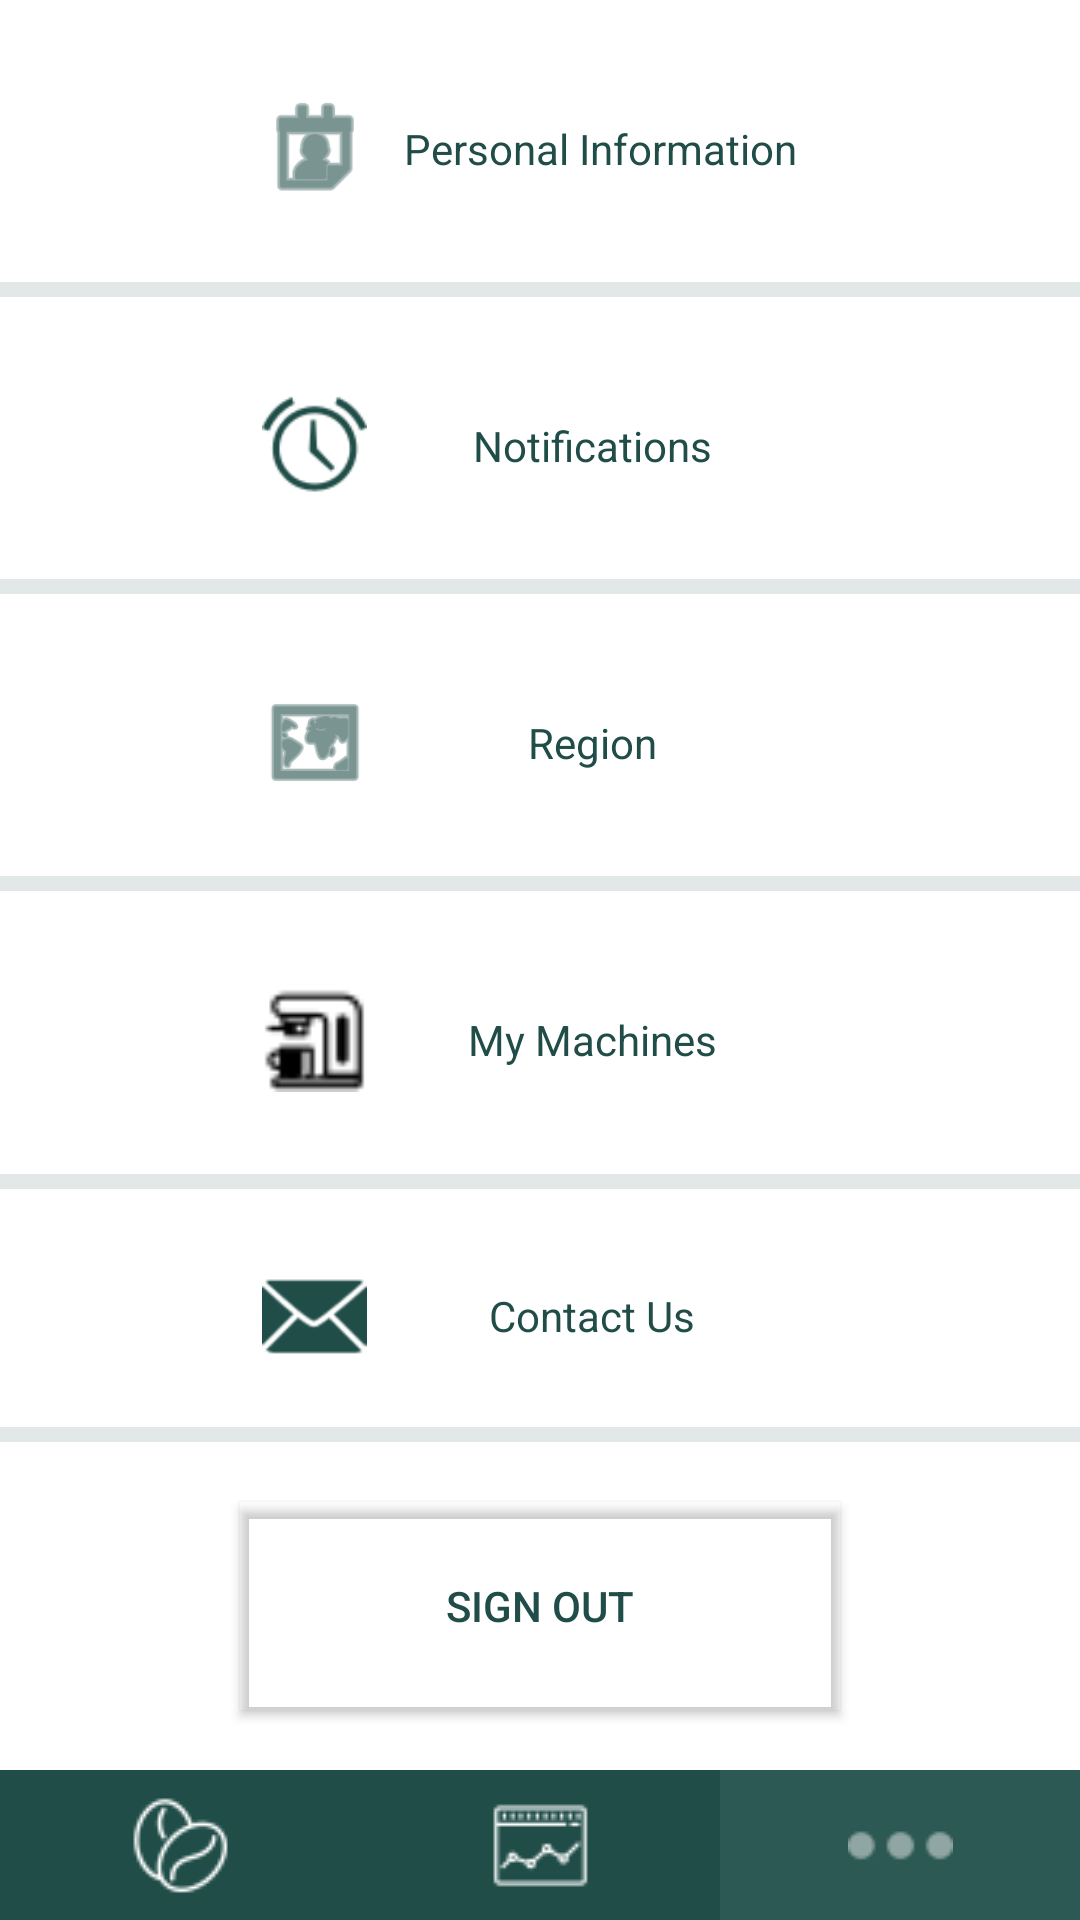

The Android layout XML behind this screen, and the referenced resources:
<!-- AndroidManifest.xml: application theme Theme.BeanTherePodThat -->
<!-- res/layout/settings_fragment.xml -->
<?xml version="1.0" encoding="utf-8"?>
<LinearLayout xmlns:android="http://schemas.android.com/apk/res/android"
    xmlns:app="http://schemas.android.com/apk/res-auto"
    xmlns:tools="http://schemas.android.com/tools"
    android:layout_width="match_parent"
    android:layout_height="match_parent"
    android:gravity="center_horizontal|center_vertical"
    android:orientation="vertical"
    tools:context=".ui.SettingsFragment">

    <LinearLayout
        android:layout_width="match_parent"
        android:layout_height="50dp"
        android:layout_weight="2"
        android:background="@drawable/settings_linesbackground"
        android:gravity="center_horizontal|center_vertical"
        android:orientation="horizontal"
        app:layout_constraintBottom_toBottomOf="parent"
        app:layout_constraintEnd_toEndOf="parent"
        app:layout_constraintStart_toStartOf="parent">

        <ImageView
            android:id="@+id/imageView10"
            android:layout_width="40dp"
            android:layout_height="40dp"
            android:src="@android:drawable/ic_menu_my_calendar"
            app:tint="@color/greenBackground" />

        <TextView
            android:id="@+id/textView"
            android:layout_width="150dp"
            android:layout_height="match_parent"
            android:background="@drawable/settings_linesbackground"
            android:gravity="center_horizontal|center_vertical"
            android:text="@string/personalInformation"
            android:textColor="@color/greenBackground" />


    </LinearLayout>

    <LinearLayout
        android:layout_width="match_parent"
        android:layout_height="50dp"
        android:layout_weight="2"
        android:background="@drawable/settings_linesbackground"
        android:gravity="center_horizontal|center_vertical"
        android:orientation="horizontal"
        app:layout_constraintBottom_toBottomOf="parent"
        app:layout_constraintEnd_toEndOf="parent"
        app:layout_constraintStart_toStartOf="parent">

        <ImageView
            android:id="@+id/imageView9"
            android:layout_width="35dp"
            android:layout_height="35dp"
            android:src="@android:drawable/ic_lock_idle_alarm"
            app:tint="@color/greenBackground" />

        <TextView
            android:id="@+id/textView4"
            android:layout_width="150dp"
            android:layout_height="match_parent"
            android:background="@drawable/settings_linesbackground"
            android:gravity="center_horizontal|center_vertical"
            android:text="@string/notifications"
            android:textColor="@color/greenBackground" />

    </LinearLayout>


    <LinearLayout
        android:layout_width="match_parent"
        android:layout_height="50dp"
        android:layout_weight="2"
        android:background="@drawable/settings_linesbackground"
        android:gravity="center_horizontal|center_vertical"
        android:orientation="horizontal"
        app:layout_constraintBottom_toBottomOf="parent"
        app:layout_constraintEnd_toEndOf="parent"
        app:layout_constraintStart_toStartOf="parent">

        <ImageView
            android:id="@+id/imageView8"
            android:layout_width="35dp"
            android:layout_height="35dp"
            android:layout_gravity="right|center_vertical"
            android:src="@android:drawable/ic_menu_mapmode"
            app:tint="@color/greenBackground" />

        <TextView
            android:id="@+id/textView7"
            android:layout_width="150dp"
            android:layout_height="match_parent"
            android:background="@android:color/transparent"
            android:gravity="center_horizontal|center_vertical"
            android:text="@string/region"
            android:textColor="@color/greenBackground" />
    </LinearLayout>


    <LinearLayout
        android:layout_width="match_parent"
        android:layout_height="50dp"
        android:layout_weight="2"
        android:background="@drawable/settings_linesbackground"
        android:gravity="center_horizontal|center_vertical"
        android:orientation="horizontal"
        app:layout_constraintBottom_toBottomOf="parent"
        app:layout_constraintEnd_toEndOf="parent"
        app:layout_constraintStart_toStartOf="parent">

        <ImageView
            android:id="@+id/imageView7"
            android:layout_width="35dp"
            android:layout_height="35dp"
            android:layout_gravity="right|center_vertical"
            android:src="@drawable/machineicon" />

        <TextView
            android:id="@+id/textView6"
            android:layout_width="150dp"
            android:layout_height="match_parent"
            android:background="@drawable/settings_linesbackground"
            android:gravity="center_horizontal|center_vertical"
            android:text="@string/myMachines"
            android:textColor="@color/greenBackground"
            app:drawableTint="@color/greenBackground" />
    </LinearLayout>


    <LinearLayout
        android:layout_width="match_parent"
        android:layout_height="wrap_content"
        android:layout_weight="2"
        android:background="@drawable/settings_linesbackground"
        android:gravity="center_horizontal|center_vertical"
        android:orientation="horizontal"
        app:layout_constraintBottom_toBottomOf="parent"
        app:layout_constraintEnd_toEndOf="parent"
        app:layout_constraintStart_toStartOf="parent">

        <ImageView
            android:id="@+id/imageView3"
            android:layout_width="35dp"
            android:layout_height="35dp"
            android:layout_gravity="right|center_vertical"
            android:src="@android:drawable/ic_dialog_email"
            app:tint="@color/greenBackground" />

        <TextView
            android:id="@+id/textView5"
            android:layout_width="150dp"
            android:layout_height="match_parent"
            android:background="@android:color/transparent"
            android:gravity="center_horizontal|center_vertical"
            android:text="@string/contactUs"
            android:textColor="@color/greenBackground" />
    </LinearLayout>


    <Button
        android:id="@+id/btnSignOut"
        android:layout_width="200dp"
        android:layout_height="20dp"
        android:layout_margin="20dp"
        android:layout_weight="2"
        android:background="@drawable/signoutbtn_background"
        android:padding="10dp"
        android:text="@string/btnSignOut"
        android:textAllCaps="true"
        android:textColor="@color/greenBackground"
        app:backgroundTint="@android:color/transparent" />

    <LinearLayout
        android:id="@+id/linearLayout"
        android:layout_width="match_parent"
        android:layout_height="50dp"
        android:background="@drawable/green_background"
        android:orientation="horizontal"
        app:layout_constraintBottom_toBottomOf="parent"
        app:layout_constraintEnd_toEndOf="parent"
        app:layout_constraintStart_toStartOf="parent">

        <ImageButton
            android:id="@+id/btnCoffeeList"
            android:layout_width="wrap_content"
            android:layout_height="match_parent"
            android:layout_weight="1"
            android:background="@color/greenBackground"
            android:scrollbarThumbHorizontal="@drawable/green_background"
            android:scrollbarThumbVertical="@drawable/green_background"
            android:src="@drawable/bottomnav_beans"
            android:tint="?attr/colorOnPrimary" />

        <ImageButton
            android:id="@+id/btnDashBoard"
            android:layout_width="wrap_content"
            android:layout_height="match_parent"
            android:layout_weight="1"
            android:background="@color/greenBackground"
            android:src="@drawable/bottomnav_graph"
            android:tint="?attr/colorOnPrimary" />

        <ImageButton
            android:id="@+id/btnSettings"
            android:layout_width="wrap_content"
            android:layout_height="match_parent"
            android:layout_weight="1"
            android:alpha="0.5"
            android:background="@color/lightGreen"
            android:src="@drawable/bottomnav_more"
            android:tint="?attr/colorOnPrimary" />
    </LinearLayout>
</LinearLayout>
<!-- resources referenced by this layout -->
<resources>
  <color name="greenBackground">#204d48</color>
  <color name="lightGreen">#396560</color>
  <!-- drawable bottomnav_beans: png bitmap (drawable-v24, 955 bytes) -->
  <!-- drawable bottomnav_graph: png bitmap (drawable-v24, 654 bytes) -->
  <!-- drawable bottomnav_more: png bitmap (drawable-v24, 318 bytes) -->
  <!-- drawable green_background (drawable) -->
  <?xml version="1.0" encoding="UTF-8"?>
  <shape
      xmlns:android="http://schemas.android.com/apk/res/android">
      <solid android:color="#204d48"/>
  </shape>
  <!-- drawable machineicon: png bitmap (drawable-v24, 803 bytes) -->
  <!-- drawable settings_linesbackground (drawable) -->
  <?xml version="1.0" encoding="UTF-8"?>
  <layer-list xmlns:android="http://schemas.android.com/apk/res/android">
      <item
          android:top="-6dp"
          android:left="-6dp"
          android:right="-6dp"
          android:bottom="0dp">
  
          <shape android:shape="rectangle">
              <solid android:color="#ffffff"/>
              <stroke
                  android:width="5dp"
                  android:color="#e1e8e7"/>
          </shape>
      </item>
  </layer-list>
  <!-- drawable signoutbtn_background (drawable) -->
  <?xml version="1.0" encoding="UTF-8"?>
  <shape
      xmlns:android="http://schemas.android.com/apk/res/android">
      <solid android:color="#ffffff"/>
      <stroke android:color="@color/greenBackground"
          android:width="5px"/>
  </shape>
  <string name="btnSignOut">Sign Out</string>
  <string name="contactUs">Contact Us</string>
  <string name="myMachines">My Machines</string>
  <string name="notifications">Notifications</string>
  <string name="personalInformation">Personal Information</string>
  <string name="region">Region</string>
  <style name="Theme.BeanTherePodThat" parent="Theme.MaterialComponents.DayNight.DarkActionBar">
          
          <item name="colorPrimary">@color/greenBackground</item>
          <item name="colorPrimaryVariant">@color/greenBackground</item>
          <item name="colorOnPrimary">@color/white</item>
          
          <item name="colorSecondary">@color/teal_200</item>
          <item name="colorSecondaryVariant">@color/teal_700</item>
          <item name="colorOnSecondary">@color/black</item>
          
          <item name="android:statusBarColor" tools:targetApi="l">?attr/colorPrimaryVariant</item>
          
      </style>
  <color name="white">#FFFFFFFF</color>
  <color name="teal_200">#FF03DAC5</color>
  <color name="teal_700">#FF018786</color>
  <color name="black">#FF000000</color>
</resources>
